The GitHub repository giuseppefusco9/denoising_ae_unet contains a labelled image folder "dataset_minSize" with 2 categories: clean image, wm img. Examples follow, each with its label.

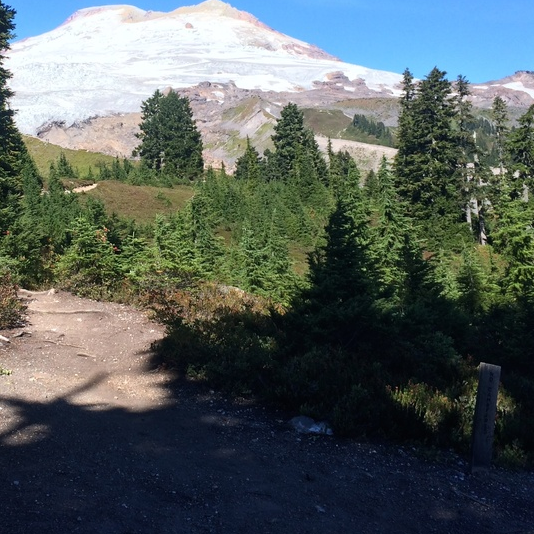
Label: clean image

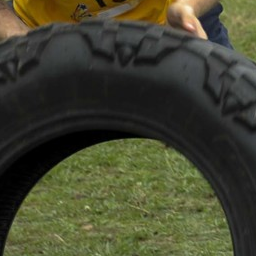
Label: clean image

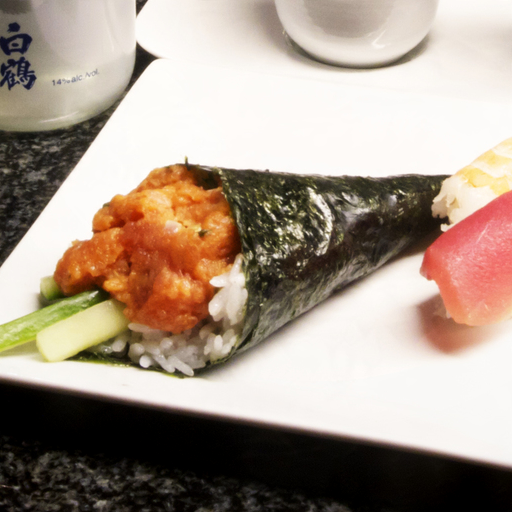
Label: wm img

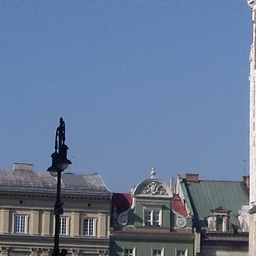
Label: wm img

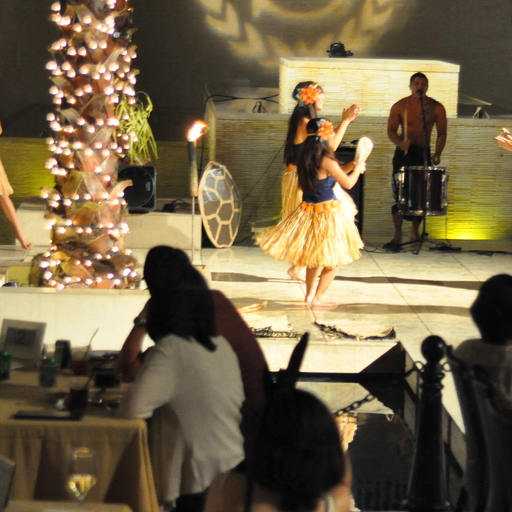
Label: wm img

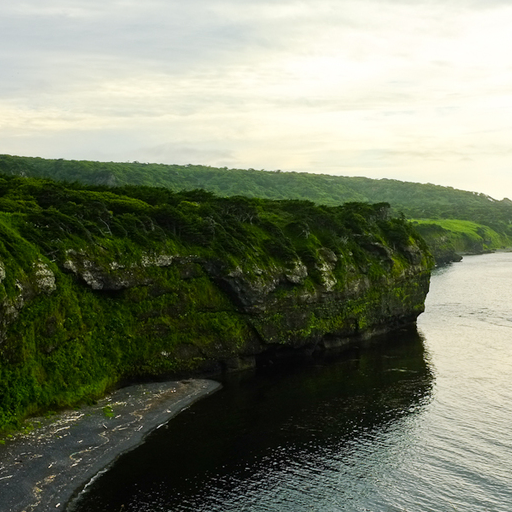
Label: clean image
